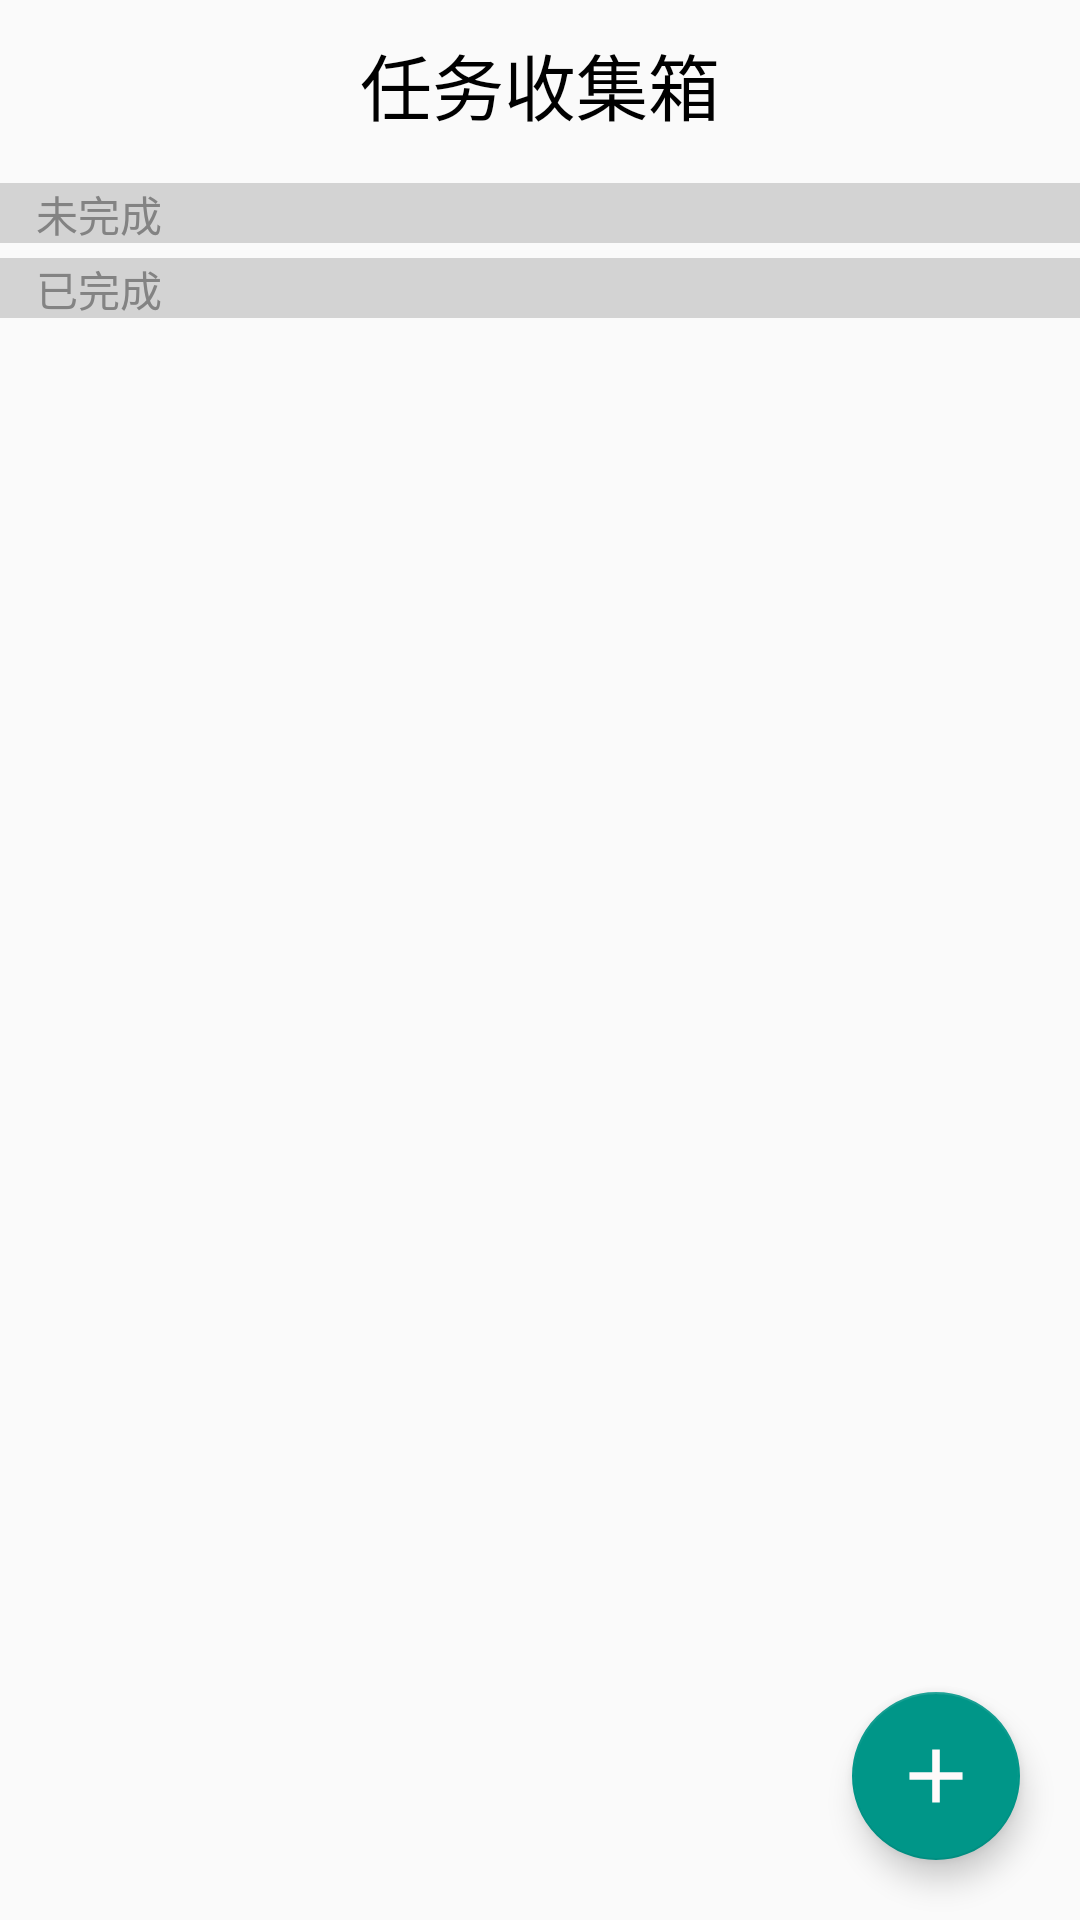

The Android layout XML behind this screen, and the referenced resources:
<!-- AndroidManifest.xml: activity theme Theme.AppCompat.Light.NoActionBar -->
<!-- res/layout/activity_plan_list.xml -->
<?xml version="1.0" encoding="utf-8"?>
<android.support.constraint.ConstraintLayout
    xmlns:android="http://schemas.android.com/apk/res/android"
    xmlns:app="http://schemas.android.com/apk/res-auto"
    xmlns:tools="http://schemas.android.com/tools"
    android:layout_width="match_parent"
    android:layout_height="match_parent"
    android:orientation="vertical"
    tools:context=".plans.PlanListActivity">

    
    <LinearLayout
        android:id="@+id/linearUndone"
        android:layout_width="match_parent"
        android:layout_height="wrap_content"
        android:layout_marginTop="5dp"
        android:orientation="vertical"
        app:layout_constraintLeft_toLeftOf="parent"
        app:layout_constraintTop_toBottomOf="@+id/barPlanList">

        <TextView
            android:layout_width="match_parent"
            android:layout_height="20dp"
            android:paddingLeft="12dp"
            android:gravity="left|center"
            android:background="#D3D3D3"
            android:textColor="#838383"
            android:text="未完成"/>

        <android.support.v7.widget.RecyclerView
            android:id="@+id/recyclerViewOfUndonePlanList"
            android:layout_width="match_parent"
            android:layout_height="wrap_content"></android.support.v7.widget.RecyclerView>

    </LinearLayout>

    
    <LinearLayout
        android:id="@+id/linearDone"
        android:layout_width="match_parent"
        android:layout_height="wrap_content"
        android:layout_marginTop="5dp"
        android:orientation="vertical"
        app:layout_constraintTop_toBottomOf="@id/linearUndone"
        app:layout_constraintLeft_toLeftOf="parent">

        <TextView
            android:layout_width="match_parent"
            android:layout_height="20dp"
            android:paddingLeft="12dp"
            android:gravity="left|center"
            android:background="#D3D3D3"
            android:textColor="#838383"
            android:text="已完成"/>

        <android.support.v7.widget.RecyclerView
            android:id="@+id/recyclerViewOfDonePlanList"
            android:layout_width="match_parent"
            android:layout_height="wrap_content"></android.support.v7.widget.RecyclerView>

    </LinearLayout>

    <android.support.design.widget.FloatingActionButton
        android:id="@+id/fabAddPlan"
        android:layout_width="wrap_content"
        android:layout_height="wrap_content"
       android:layout_margin="20dp"
        android:src="@drawable/ic_add"
        app:backgroundTint="#009688"
        app:layout_constraintBottom_toBottomOf="parent"
        app:layout_constraintEnd_toEndOf="parent"
        />

    <android.support.v7.widget.Toolbar
        android:id="@+id/barPlanList"
        android:layout_width="match_parent"
        android:layout_height="wrap_content"
        app:layout_constraintLeft_toLeftOf="parent"
        app:layout_constraintTop_toTopOf="parent"
        >

        <ImageButton
            android:id="@+id/buttonPlanListBack"
            android:layout_width="40dp"
            android:layout_height="40dp"
            android:background="@drawable/back2_black"/>

        <TextView
            android:layout_width="wrap_content"
            android:layout_height="wrap_content"
            android:layout_gravity="center"
            android:textSize="24sp"
            android:textColor="@android:color/black"
            android:text="任务收集箱"/>

    </android.support.v7.widget.Toolbar>

</android.support.constraint.ConstraintLayout>
<!-- resources referenced by this layout -->
<resources>
  <!-- drawable ic_add (drawable) -->
  <vector xmlns:android="http://schemas.android.com/apk/res/android"
      android:width="260dp"
      android:height="260dp"
      android:viewportWidth="18.981335"
      android:viewportHeight="18.981335"
      android:tint="#FFFAFA">
    <group android:translateX="-2.5093324"
        android:translateY="-2.5093324">
        <path
            android:fillColor="#FF000000"
            android:pathData="M19,13h-6v6h-2v-6H5v-2h6V5h2v6h6v2z"/>
    </group>
  </vector>
</resources>
